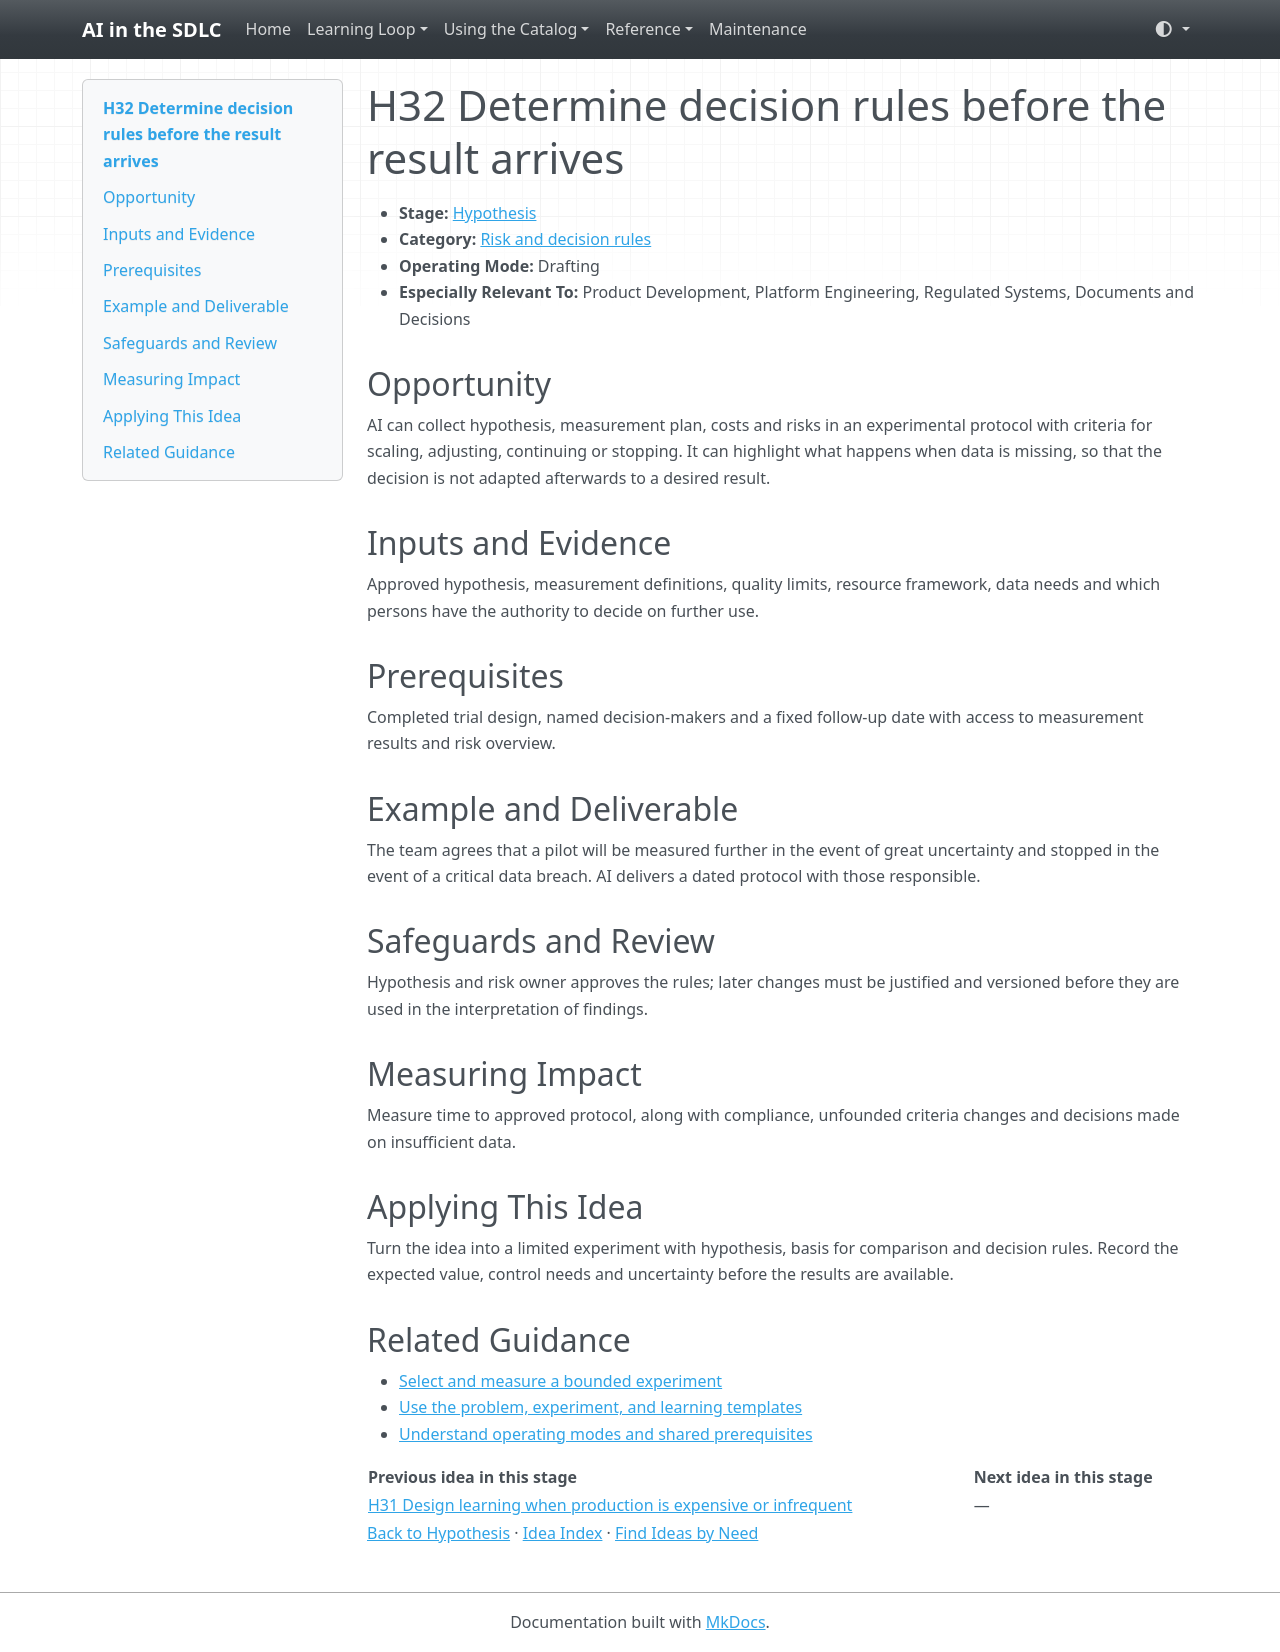

repository: grove/ai-sdlc · page: ideas/H32/index.html · generator: mkdocs

# H32 Determine decision rules before the result arrives

<a id="h32"></a>

- **Stage:** [Hypothesis](../stages/hypothesis.md)
- **Category:** [Risk and decision rules](../stages/hypothesis.md#h-category-4)
- **Operating Mode:** Drafting
- **Especially Relevant To:** Product Development, Platform Engineering, Regulated Systems, Documents and Decisions

## Opportunity

AI can collect hypothesis, measurement plan, costs and risks in an experimental protocol with criteria for scaling, adjusting, continuing or stopping. It can highlight what happens when data is missing, so that the decision is not adapted afterwards to a desired result.

## Inputs and Evidence

Approved hypothesis, measurement definitions, quality limits, resource framework, data needs and which persons have the authority to decide on further use.

## Prerequisites

Completed trial design, named decision-makers and a fixed follow-up date with access to measurement results and risk overview.

## Example and Deliverable

The team agrees that a pilot will be measured further in the event of great uncertainty and stopped in the event of a critical data breach. AI delivers a dated protocol with those responsible.

## Safeguards and Review

Hypothesis and risk owner approves the rules; later changes must be justified and versioned before they are used in the interpretation of findings.

## Measuring Impact

Measure time to approved protocol, along with compliance, unfounded criteria changes and decisions made on insufficient data.

## Applying This Idea

Turn the idea into a limited experiment with hypothesis, basis for comparison and decision rules. Record the expected value, control needs and uncertainty before the results are available.

## Related Guidance

- [Select and measure a bounded experiment](../guides/impact-measurement.md)
- [Use the problem, experiment, and learning templates](../templates.md)
- [Understand operating modes and shared prerequisites](../guides/how-to-use.md)

| Previous idea in this stage | Next idea in this stage |
| --- | --- |
| [H31 Design learning when production is expensive or infrequent](H31.md) | — |

[Back to Hypothesis](../stages/hypothesis.md) · [Idea Index](../idea-index.md) · [Find Ideas by Need](../guides/find-by-need.md)
